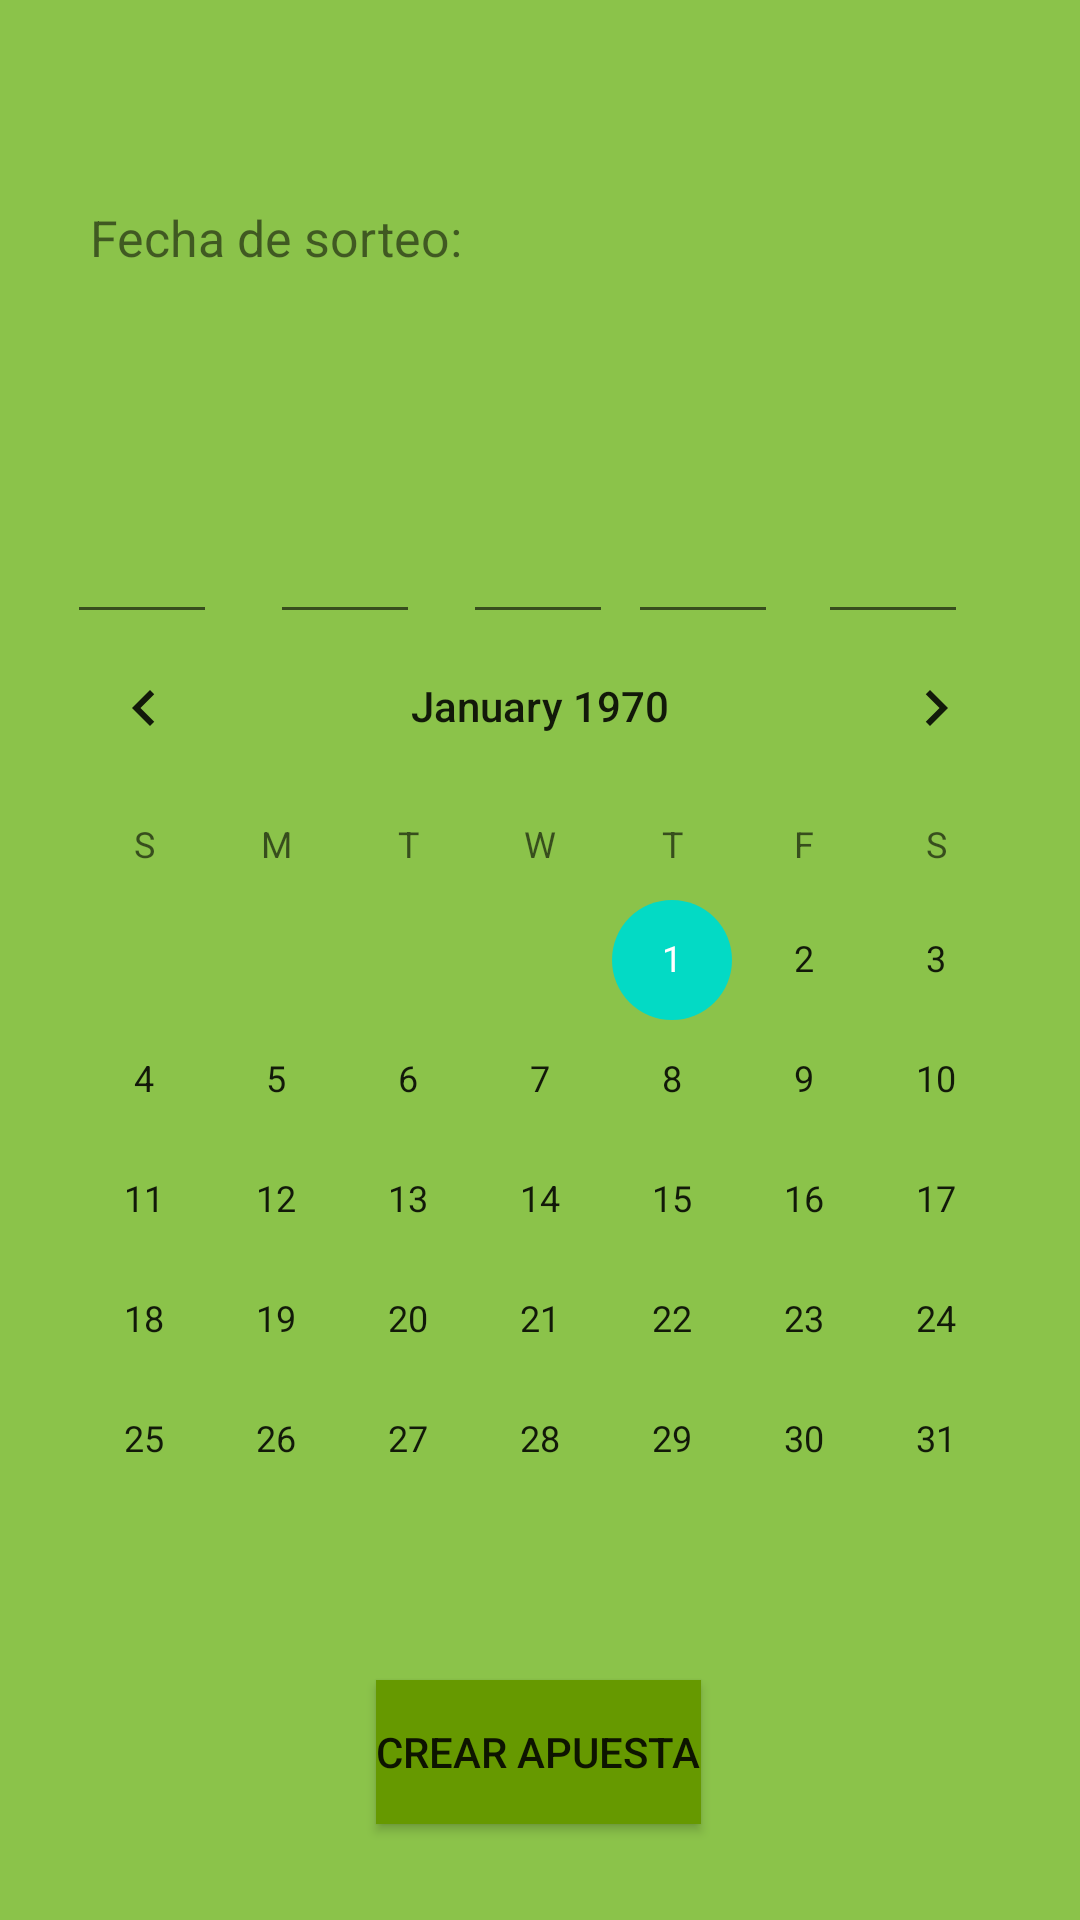

Write the Android layout XML for this screen, with the resource values it uses.
<!-- AndroidManifest.xml: application theme Theme.LoteriaApp -->
<!-- res/layout/activity_create_apuesta.xml -->
<?xml version="1.0" encoding="utf-8"?>

<androidx.constraintlayout.widget.ConstraintLayout xmlns:android="http://schemas.android.com/apk/res/android"
    xmlns:app="http://schemas.android.com/apk/res-auto"
    xmlns:tools="http://schemas.android.com/tools"
    android:layout_width="match_parent"
    android:layout_height="match_parent"
    tools:context=".views.CreateApuestaActivity"
    android:background="#8BC34A">

    <EditText
        android:id="@+id/etn1"
        android:maxLength="2"
        android:layout_width="50dp"
        android:layout_height="wrap_content"
        android:layout_marginTop="170dp"
        android:ems="10"
        android:inputType="number"
        app:layout_constraintEnd_toEndOf="parent"
        app:layout_constraintHorizontal_bias="0.072"
        app:layout_constraintStart_toStartOf="parent"
        app:layout_constraintTop_toTopOf="parent" />

    <EditText
        android:id="@+id/etn2"
        android:maxLength="2"
        android:layout_width="50dp"
        android:layout_height="wrap_content"
        android:layout_marginTop="170dp"
        android:ems="10"
        android:inputType="number"
        app:layout_constraintEnd_toEndOf="parent"
        app:layout_constraintHorizontal_bias="0.29"
        app:layout_constraintStart_toStartOf="parent"
        app:layout_constraintTop_toTopOf="parent" />

    <EditText
        android:id="@+id/etn3"
        android:maxLength="2"
        android:layout_width="50dp"
        android:layout_height="wrap_content"
        android:ems="10"
        android:inputType="number"
        app:layout_constraintEnd_toEndOf="parent"
        app:layout_constraintHorizontal_bias="0.498"
        app:layout_constraintStart_toStartOf="parent"
        app:layout_constraintTop_toTopOf="parent"
        android:layout_marginTop="170dp"/>

    <EditText
        android:id="@+id/etn4"
        android:maxLength="2"
        android:layout_width="50dp"
        android:layout_height="wrap_content"
        android:ems="10"
        android:inputType="number"
        app:layout_constraintEnd_toEndOf="parent"
        app:layout_constraintHorizontal_bias="0.675"
        app:layout_constraintStart_toStartOf="parent"
        app:layout_constraintTop_toTopOf="parent"
        android:layout_marginTop="170dp"/>

    <EditText
        android:id="@+id/etn5"
        android:maxLength="2"
        android:layout_width="50dp"
        android:layout_height="wrap_content"
        android:ems="10"
        android:inputType="number"
        app:layout_constraintEnd_toEndOf="parent"
        app:layout_constraintHorizontal_bias="0.88"
        app:layout_constraintStart_toStartOf="parent"
        app:layout_constraintTop_toTopOf="parent"
        android:layout_marginTop="170dp"/>

    <Button
        android:id="@+id/btnCreateApuesta"
        android:layout_width="wrap_content"
        android:layout_height="wrap_content"
        android:layout_marginBottom="32dp"
        android:background="@android:color/holo_green_dark"
        android:text="Crear apuesta"
        app:layout_constraintBottom_toBottomOf="parent"
        app:layout_constraintEnd_toEndOf="parent"
        app:layout_constraintHorizontal_bias="0.498"
        app:layout_constraintStart_toStartOf="parent" />

    <TextView
        android:layout_width="wrap_content"
        android:layout_height="wrap_content"
        android:layout_marginStart="30dp"
        android:layout_marginTop="68dp"
        android:text="Fecha de sorteo:"
        android:textSize="50px"
        app:layout_constraintEnd_toEndOf="parent"
        app:layout_constraintHorizontal_bias="0.0"
        app:layout_constraintStart_toStartOf="parent"
        app:layout_constraintTop_toTopOf="parent" />

    <TextView
        android:id="@+id/tvDateCreateApuesta"
        android:layout_width="200dp"
        android:layout_height="wrap_content"
        android:layout_marginStart="30dp"
        android:layout_marginTop="68dp"
        android:text=""
        android:textSize="50px"
        app:layout_constraintEnd_toEndOf="parent"
        app:layout_constraintHorizontal_bias="0.834"
        app:layout_constraintStart_toStartOf="parent"
        app:layout_constraintTop_toTopOf="parent" />

    <CalendarView
        android:id="@+id/calendarCreateApuesta"
        android:layout_width="wrap_content"
        android:layout_height="wrap_content"
        android:layout_marginBottom="20dp"
        app:layout_constraintBottom_toTopOf="@+id/btnCreateApuesta"
        app:layout_constraintEnd_toEndOf="parent"
        app:layout_constraintStart_toStartOf="parent" />
</androidx.constraintlayout.widget.ConstraintLayout>
<!-- resources referenced by this layout -->
<resources>
  <style name="Theme.LoteriaApp" parent="Theme.MaterialComponents.DayNight.DarkActionBar">
          
          <item name="colorPrimary">@color/purple_500</item>
          <item name="colorPrimaryVariant">@color/purple_700</item>
          <item name="colorOnPrimary">@color/white</item>
          
          <item name="colorSecondary">@color/teal_200</item>
          <item name="colorSecondaryVariant">@color/teal_700</item>
          <item name="colorOnSecondary">@color/black</item>
          
          <item name="android:statusBarColor" tools:targetApi="l">?attr/colorPrimaryVariant</item>
          
      </style>
  <!-- not gathered from this repository: default colours our renderer supplied (Android Studio template values) -->
  <color name="purple_500">#FF6200EE</color>
  <color name="purple_700">#FF3700B3</color>
  <color name="teal_200">#FF03DAC5</color>
  <color name="teal_700">#FF018786</color>
  <color name="black">#FF000000</color>
  <color name="white">#FFFFFFFF</color>
</resources>
